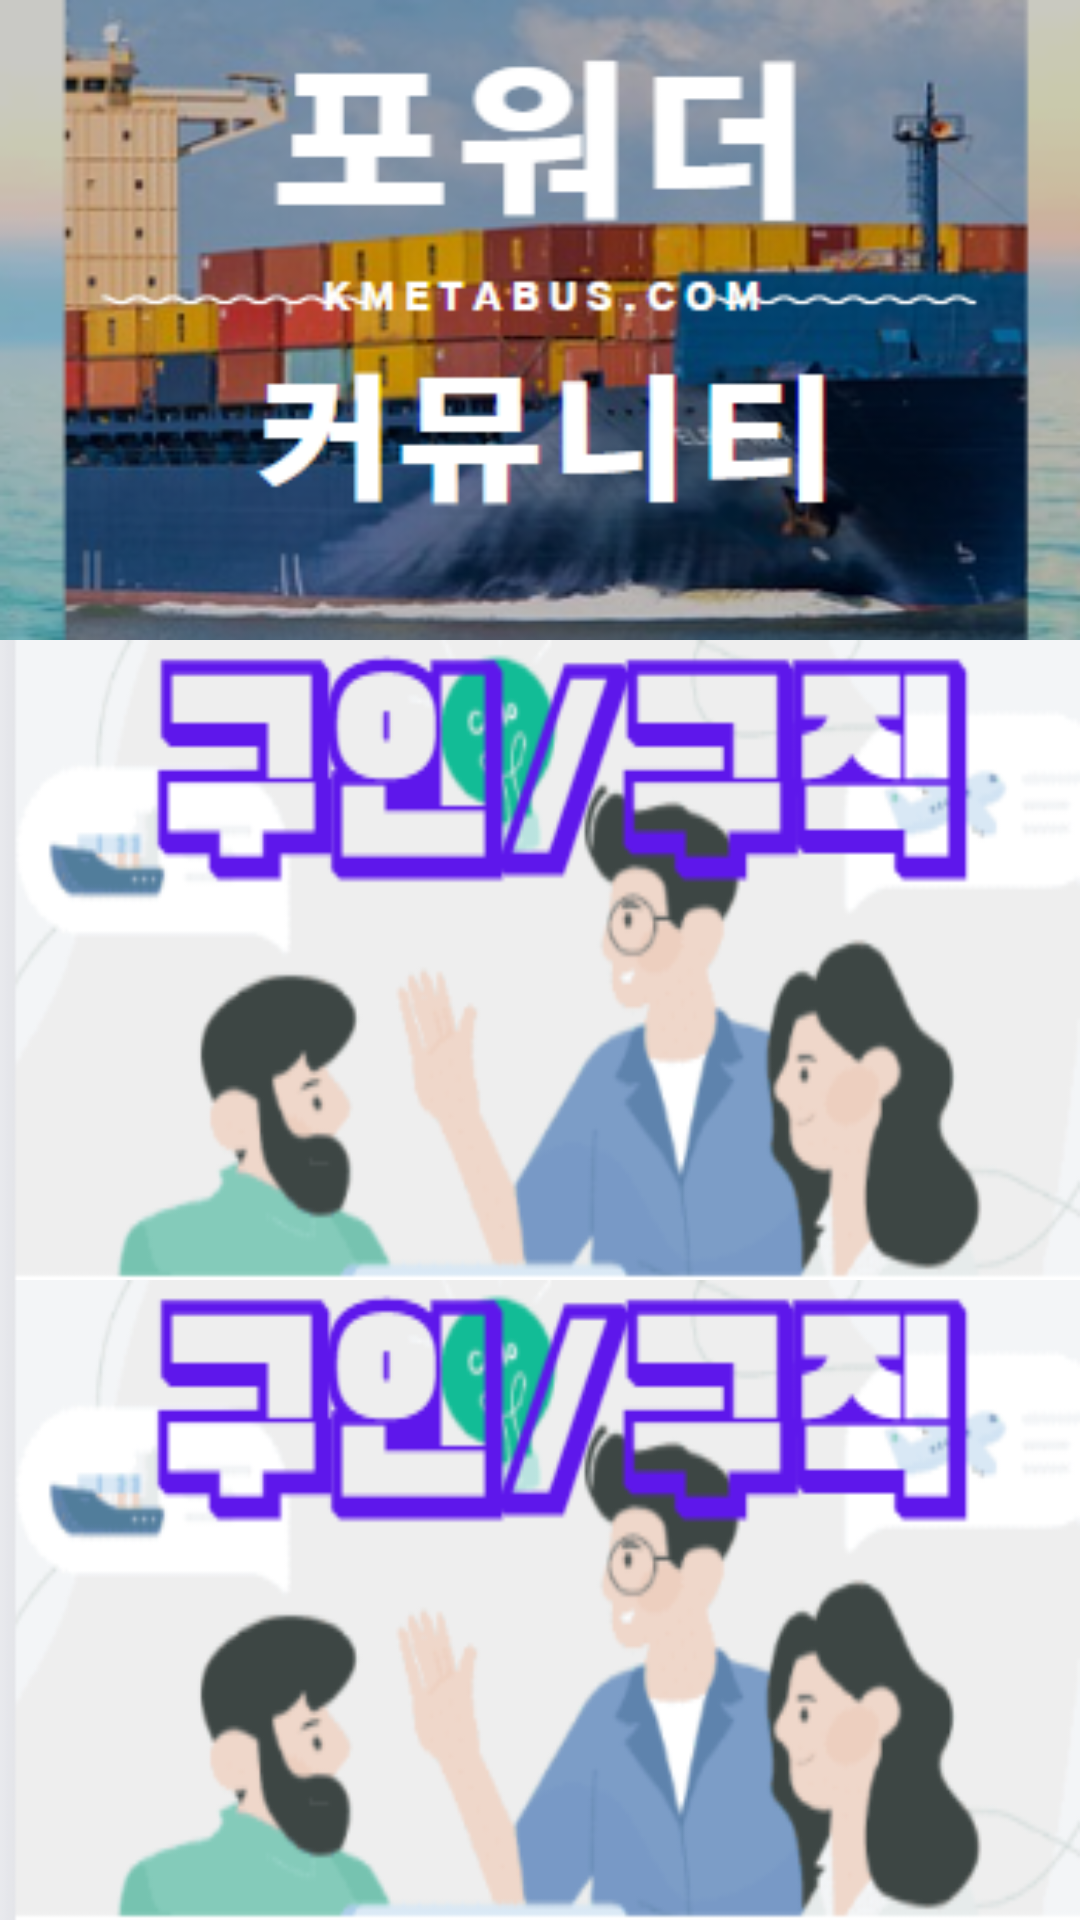

Layout XML and referenced resources for this Android screen:
<!-- AndroidManifest.xml: activity theme Theme.Forwarder.NoActionBar -->
<!-- res/layout/fragment_main.xml -->
<?xml version="1.0" encoding="utf-8"?>
<LinearLayout xmlns:android="http://schemas.android.com/apk/res/android"
    android:layout_width="match_parent"
    android:layout_height="match_parent"
    android:orientation="vertical"
    android:gravity="center">
    <ImageView
        android:id="@+id/budong"
        android:layout_width="match_parent"
        android:layout_height="match_parent"
        android:layout_weight="1"
        android:gravity="center"
        android:src="@drawable/btn01"
        android:scaleType="fitXY" />
    <ImageView
        android:id="@+id/qsale"
        android:layout_width="match_parent"
        android:layout_height="match_parent"
        android:layout_weight="1"
        android:gravity="center"
        android:src="@drawable/btn03"
        android:scaleType="fitXY" />
    <ImageView
        android:id="@+id/persale"
        android:layout_width="match_parent"
        android:layout_height="match_parent"
        android:layout_weight="1"
        android:gravity="center"
        android:src="@drawable/btn03"
        android:scaleType="fitXY" />

</LinearLayout>
<!-- resources referenced by this layout -->
<resources>
  <!-- drawable btn01: png bitmap (drawable, 82473 bytes) -->
  <!-- drawable btn03: png bitmap (drawable, 27398 bytes) -->
  <style name="Theme.Forwarder.NoActionBar">
          <item name="windowActionBar">false</item>
          <item name="windowNoTitle">true</item>
      </style>
</resources>
